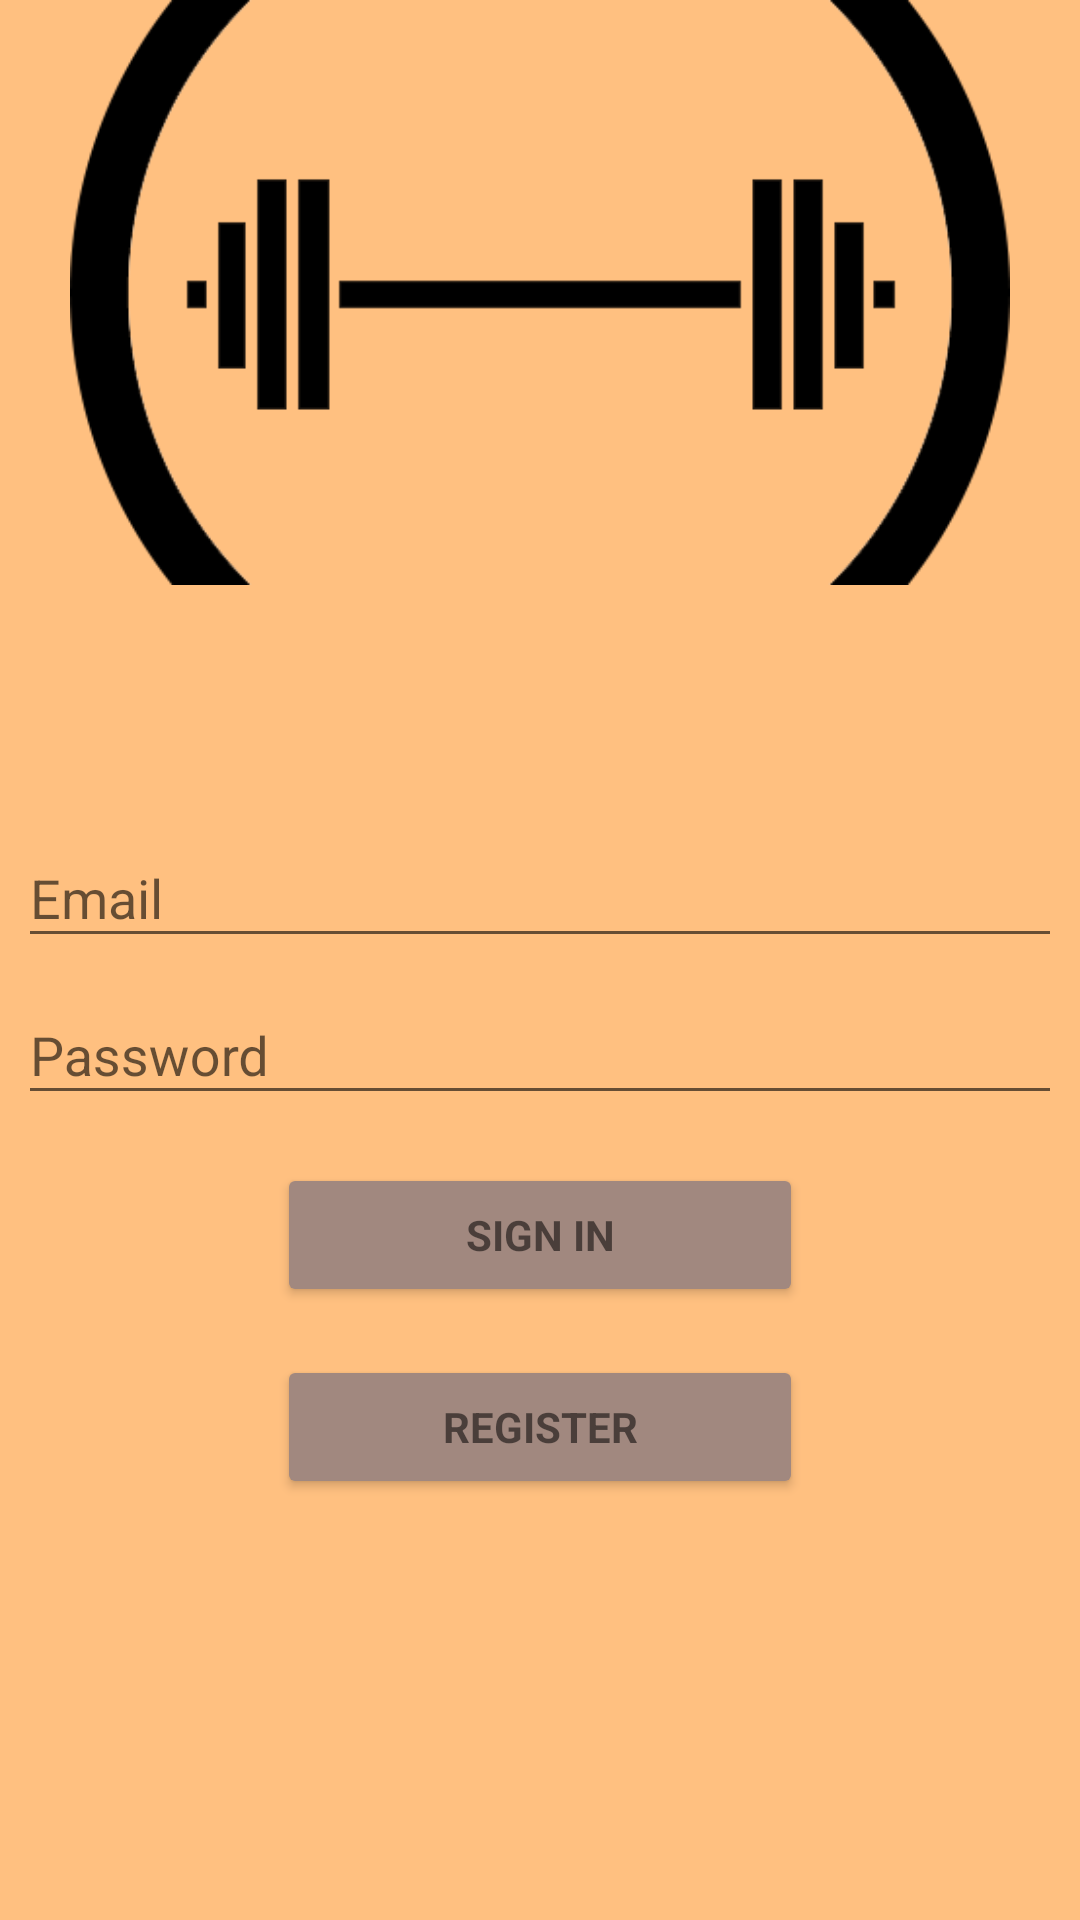

This screen was rendered from an Android layout file. Write that file and the resources it references.
<!-- AndroidManifest.xml: application theme AppTheme -->
<!-- res/layout/activity_login.xml -->
<LinearLayout xmlns:android="http://schemas.android.com/apk/res/android"
    xmlns:app="http://schemas.android.com/apk/res-auto"
    xmlns:tools="http://schemas.android.com/tools"
    android:layout_width="match_parent"
    android:layout_height="match_parent"
    android:gravity="center_horizontal"
    android:orientation="vertical"
    android:paddingBottom="@dimen/activity_vertical_margin"
    android:paddingLeft="@dimen/activity_horizontal_margin"
    android:paddingRight="@dimen/activity_horizontal_margin"
    android:paddingTop="@dimen/activity_vertical_margin"
    tools:context="com.example.george.testdemo.LoginActivity"
    android:background="@color/colorbg">


    
    <ProgressBar
        android:id="@+id/login_progress"
        style="?android:attr/progressBarStyleLarge"
        android:layout_width="wrap_content"
        android:layout_height="wrap_content"
        android:layout_marginBottom="8dp"
        android:visibility="gone" />

    <ImageView
        android:id="@+id/imageView2"
        android:layout_width="match_parent"
        android:layout_height="195dp"
        app:srcCompat="@drawable/logo" />

    <Space
        android:layout_width="match_parent"
        android:layout_height="72dp" />

    <ScrollView
        android:id="@+id/login_form"
        android:layout_width="348dp"
        android:layout_height="327dp">

        <LinearLayout
            android:id="@+id/email_login_form"
            android:layout_width="match_parent"
            android:layout_height="wrap_content"
            android:orientation="vertical">

            <android.support.design.widget.TextInputLayout
                android:layout_width="match_parent"
                android:layout_height="wrap_content">

                <AutoCompleteTextView
                    android:id="@+id/email"
                    android:layout_width="match_parent"
                    android:layout_height="wrap_content"
                    android:hint="@string/prompt_email"
                    android:inputType="textEmailAddress"
                    android:maxLines="1"
                    android:singleLine="true" />

            </android.support.design.widget.TextInputLayout>

            <android.support.design.widget.TextInputLayout
                android:layout_width="match_parent"
                android:layout_height="wrap_content">

                <EditText
                    android:id="@+id/password"
                    android:layout_width="match_parent"
                    android:layout_height="wrap_content"
                    android:hint="@string/prompt_password"
                    android:imeActionId="6"
                    android:imeActionLabel="@string/action_sign_in_short"
                    android:imeOptions="actionUnspecified"
                    android:inputType="textPassword"
                    android:maxLines="1"
                    android:singleLine="true" />

            </android.support.design.widget.TextInputLayout>

            <LinearLayout
                android:layout_width="match_parent"
                android:layout_height="match_parent"
                android:orientation="horizontal">

                <Space
                    android:layout_width="60dp"
                    android:layout_height="19dp"
                    android:layout_weight="1" />

                <Button
                    android:id="@+id/email_sign_in_button"
                    style="?android:textAppearanceSmall"
                    android:layout_width="149dp"
                    android:layout_height="wrap_content"
                    android:layout_marginTop="16dp"
                    android:layout_weight="1"
                    android:text="@string/action_sign_in_short"
                    android:textStyle="bold" />

                <Space
                    android:layout_width="60dp"
                    android:layout_height="43dp"
                    android:layout_weight="1" />

            </LinearLayout>

            <Space
                android:layout_width="match_parent"
                android:layout_height="wrap_content"
                android:layout_weight="1" />

            <LinearLayout
                android:layout_width="match_parent"
                android:layout_height="match_parent"
                android:orientation="horizontal">

                <Space
                    android:layout_width="60dp"
                    android:layout_height="19dp"
                    android:layout_weight="1" />

                <Button
                    android:id="@+id/registerbutton"
                    style="?android:textAppearanceSmall"
                    android:layout_width="149dp"
                    android:layout_height="wrap_content"
                    android:layout_marginTop="16dp"
                    android:layout_weight="1"
                    android:text="@string/register"
                    android:textStyle="bold" />

                <Space
                    android:layout_width="60dp"
                    android:layout_height="43dp"
                    android:layout_weight="1" />
            </LinearLayout>

        </LinearLayout>
    </ScrollView>

</LinearLayout>
<!-- resources referenced by this layout -->
<resources>
  <color name="colorbg">#ffc080</color>
  <!-- drawable logo: png bitmap (drawable, 10720 bytes) -->
  <string name="action_sign_in_short">Sign in</string>
  <string name="prompt_email">Email</string>
  <string name="prompt_password">Password</string>
  <string name="register">Register</string>
  <style name="AppTheme" parent="Theme.AppCompat.Light.NoActionBar">
          
          <item name="colorPrimary">@color/colorPrimary</item>
          <item name="colorPrimaryDark">@color/colorPrimaryDark</item>
          <item name="colorAccent">@color/colorAccent</item>.
  
          <item name="colorControlHighlight">#6d4c41</item>
          <item name="colorButtonNormal">#a1887f</item>
  
      </style>
  <color name="colorPrimary">#3F51B5</color>
  <color name="colorPrimaryDark">#EF6C00</color>
  <color name="colorAccent">#1a1a1a</color>
</resources>
